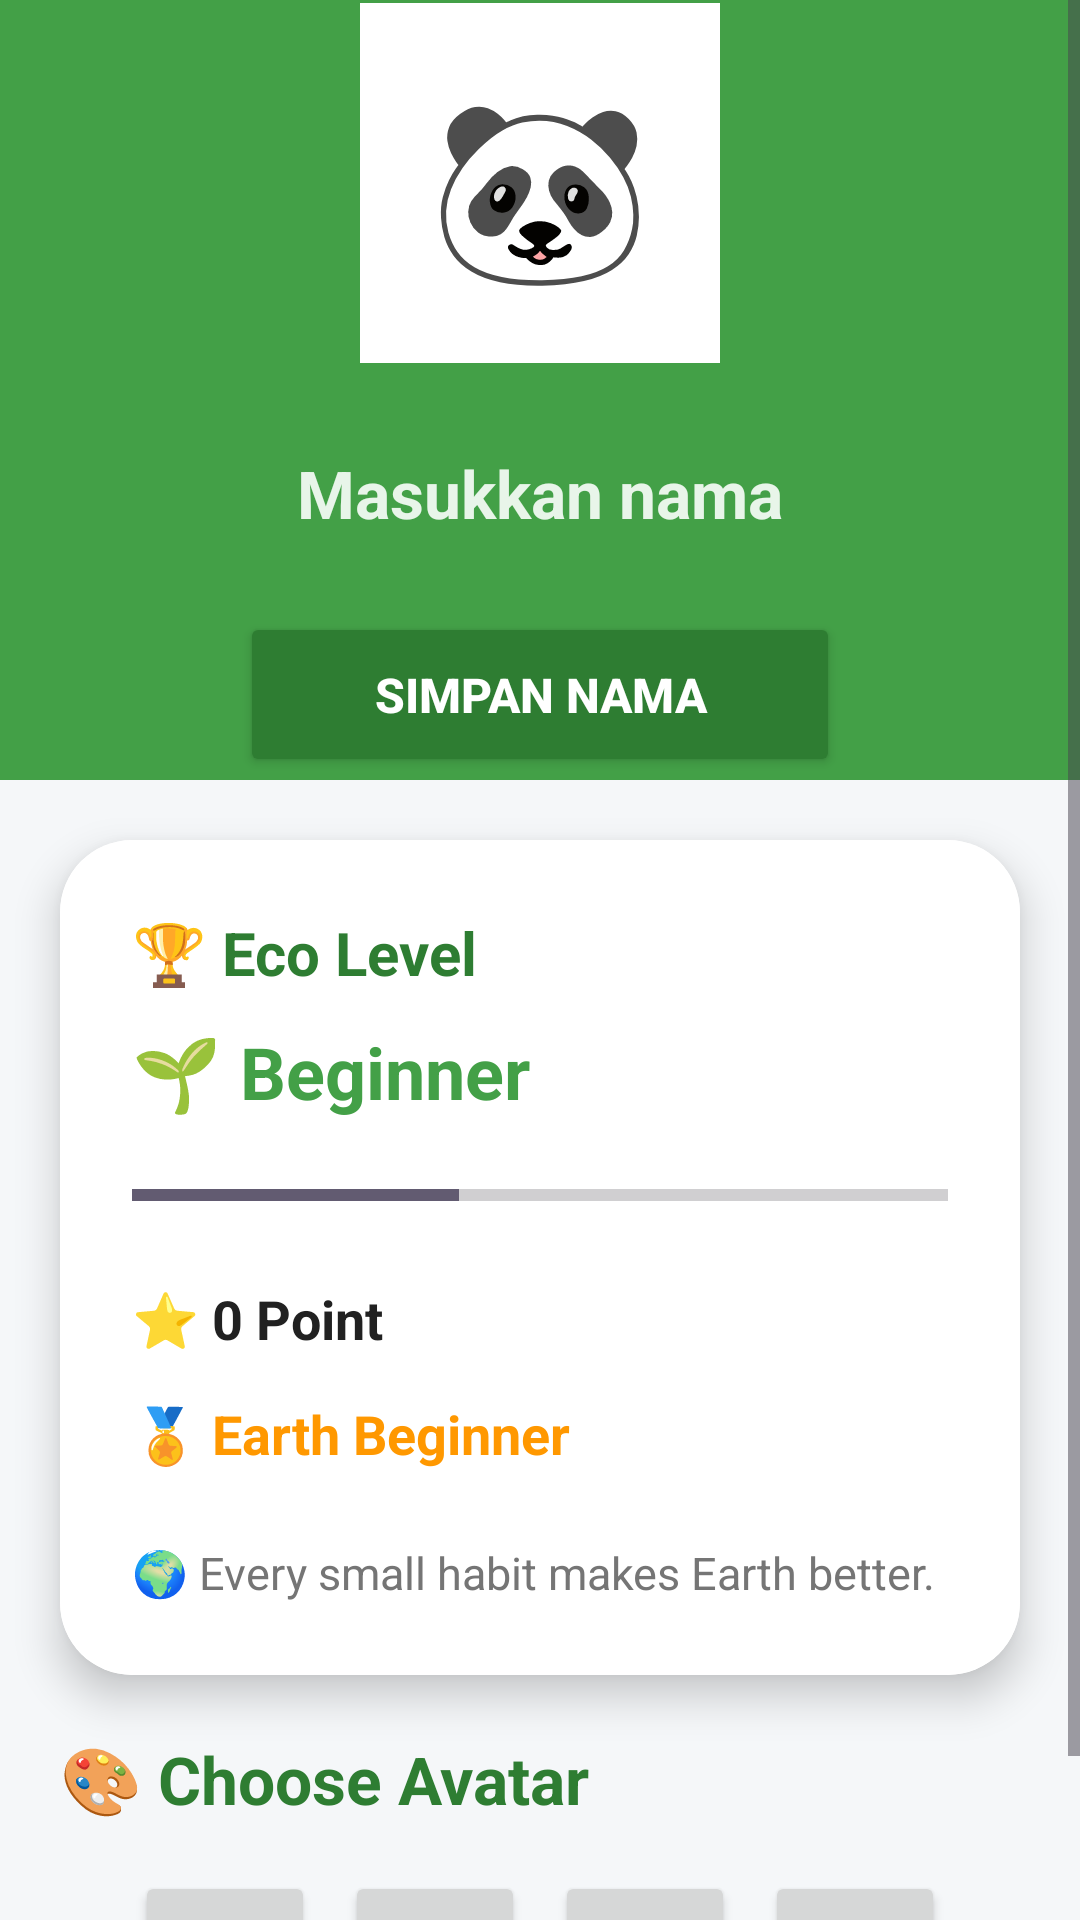

Layout XML and referenced resources for this Android screen:
<!-- AndroidManifest.xml: application theme Theme.ECOHABIT -->
<!-- res/layout/activity_profile.xml -->
<?xml version="1.0" encoding="utf-8"?>
<ScrollView
    xmlns:android="http://schemas.android.com/apk/res/android"
    xmlns:app="http://schemas.android.com/apk/res-auto"
    android:layout_width="match_parent"
    android:layout_height="match_parent"
    android:background="#F5F7F9">

    <LinearLayout
        android:layout_width="match_parent"
        android:layout_height="wrap_content"
        android:orientation="vertical">

        
        <LinearLayout
            android:layout_width="match_parent"
            android:layout_height="260dp"
            android:orientation="vertical"
            android:gravity="center"
            android:background="#43A047">

            
            <TextView
                android:id="@+id/txtAvatar"
                android:layout_width="120dp"
                android:layout_height="120dp"
                android:gravity="center"
                android:text="🐼"
                android:textSize="60sp"
                android:background="#FFFFFF"
                android:textColor="#000000"/>

            
            <EditText
                android:id="@+id/edtName"
                android:layout_width="250dp"
                android:layout_height="55dp"
                android:hint="Masukkan nama"
                android:textColor="#FFFFFF"
                android:textColorHint="#E8F5E9"
                android:gravity="center"
                android:textSize="22sp"
                android:textStyle="bold"
                android:background="@android:color/transparent"
                android:layout_marginTop="16dp"/>

            <Button
                android:id="@+id/btnSaveName"
                android:layout_width="200dp"
                android:layout_height="55dp"
                android:text="Simpan Nama"
                android:textStyle="bold"
                android:textColor="#FFFFFF"
                android:textSize="16sp"
                android:layout_marginTop="12dp"
                android:backgroundTint="#2E7D32"/>

        </LinearLayout>

        
        <androidx.cardview.widget.CardView
            android:layout_width="match_parent"
            android:layout_height="wrap_content"
            android:layout_margin="20dp"
            app:cardCornerRadius="24dp"
            app:cardElevation="8dp">

            <LinearLayout
                android:layout_width="match_parent"
                android:layout_height="wrap_content"
                android:orientation="vertical"
                android:padding="24dp"
                android:background="#FFFFFF">

                
                <TextView
                    android:layout_width="wrap_content"
                    android:layout_height="wrap_content"
                    android:text="🏆 Eco Level"
                    android:textStyle="bold"
                    android:textSize="20sp"
                    android:textColor="#2E7D32"/>

                <TextView
                    android:id="@+id/txtLevel"
                    android:layout_width="wrap_content"
                    android:layout_height="wrap_content"
                    android:text="🌱 Beginner"
                    android:textSize="24sp"
                    android:textStyle="bold"
                    android:textColor="#43A047"
                    android:layout_marginTop="10dp"/>

                
                <ProgressBar
                    android:id="@+id/progressLevel"
                    style="?android:attr/progressBarStyleHorizontal"
                    android:layout_width="match_parent"
                    android:layout_height="18dp"
                    android:max="100"
                    android:progress="40"
                    android:layout_marginTop="16dp"/>

                
                <TextView
                    android:id="@+id/txtPoint"
                    android:layout_width="wrap_content"
                    android:layout_height="wrap_content"
                    android:text="⭐ 0 Point"
                    android:textSize="18sp"
                    android:textStyle="bold"
                    android:textColor="#212121"
                    android:layout_marginTop="20dp"/>

                
                <TextView
                    android:id="@+id/txtBadge"
                    android:layout_width="wrap_content"
                    android:layout_height="wrap_content"
                    android:text="🏅 Earth Beginner"
                    android:textSize="18sp"
                    android:textStyle="bold"
                    android:textColor="#FF9800"
                    android:layout_marginTop="14dp"/>

                
                <TextView
                    android:layout_width="wrap_content"
                    android:layout_height="wrap_content"
                    android:text="🌍 Every small habit makes Earth better."
                    android:textSize="15sp"
                    android:textColor="#757575"
                    android:layout_marginTop="24dp"/>

            </LinearLayout>

        </androidx.cardview.widget.CardView>

        
        <TextView
            android:layout_width="wrap_content"
            android:layout_height="wrap_content"
            android:text="🎨 Choose Avatar"
            android:textStyle="bold"
            android:textSize="22sp"
            android:textColor="#2E7D32"
            android:layout_marginStart="20dp"/>

        <LinearLayout
            android:layout_width="match_parent"
            android:layout_height="wrap_content"
            android:orientation="horizontal"
            android:gravity="center"
            android:padding="16dp">

            <Button
                android:id="@+id/btnPanda"
                android:layout_width="60dp"
                android:layout_height="60dp"
                android:text="🐼"
                android:textSize="24sp"/>

            <Button
                android:id="@+id/btnFox"
                android:layout_width="60dp"
                android:layout_height="60dp"
                android:text="🦊"
                android:textSize="24sp"
                android:layout_marginStart="10dp"/>

            <Button
                android:id="@+id/btnCat"
                android:layout_width="60dp"
                android:layout_height="60dp"
                android:text="🐱"
                android:textSize="24sp"
                android:layout_marginStart="10dp"/>

            <Button
                android:id="@+id/btnFrog"
                android:layout_width="60dp"
                android:layout_height="60dp"
                android:text="🐸"
                android:textSize="24sp"
                android:layout_marginStart="10dp"/>

        </LinearLayout>

    </LinearLayout>

</ScrollView>
<!-- resources referenced by this layout -->
<resources>
  <style name="Theme.ECOHABIT" parent="Base.Theme.ECOHABIT" />
  <style name="Base.Theme.ECOHABIT" parent="Theme.Material3.DayNight.NoActionBar">
          
          
      </style>
</resources>
